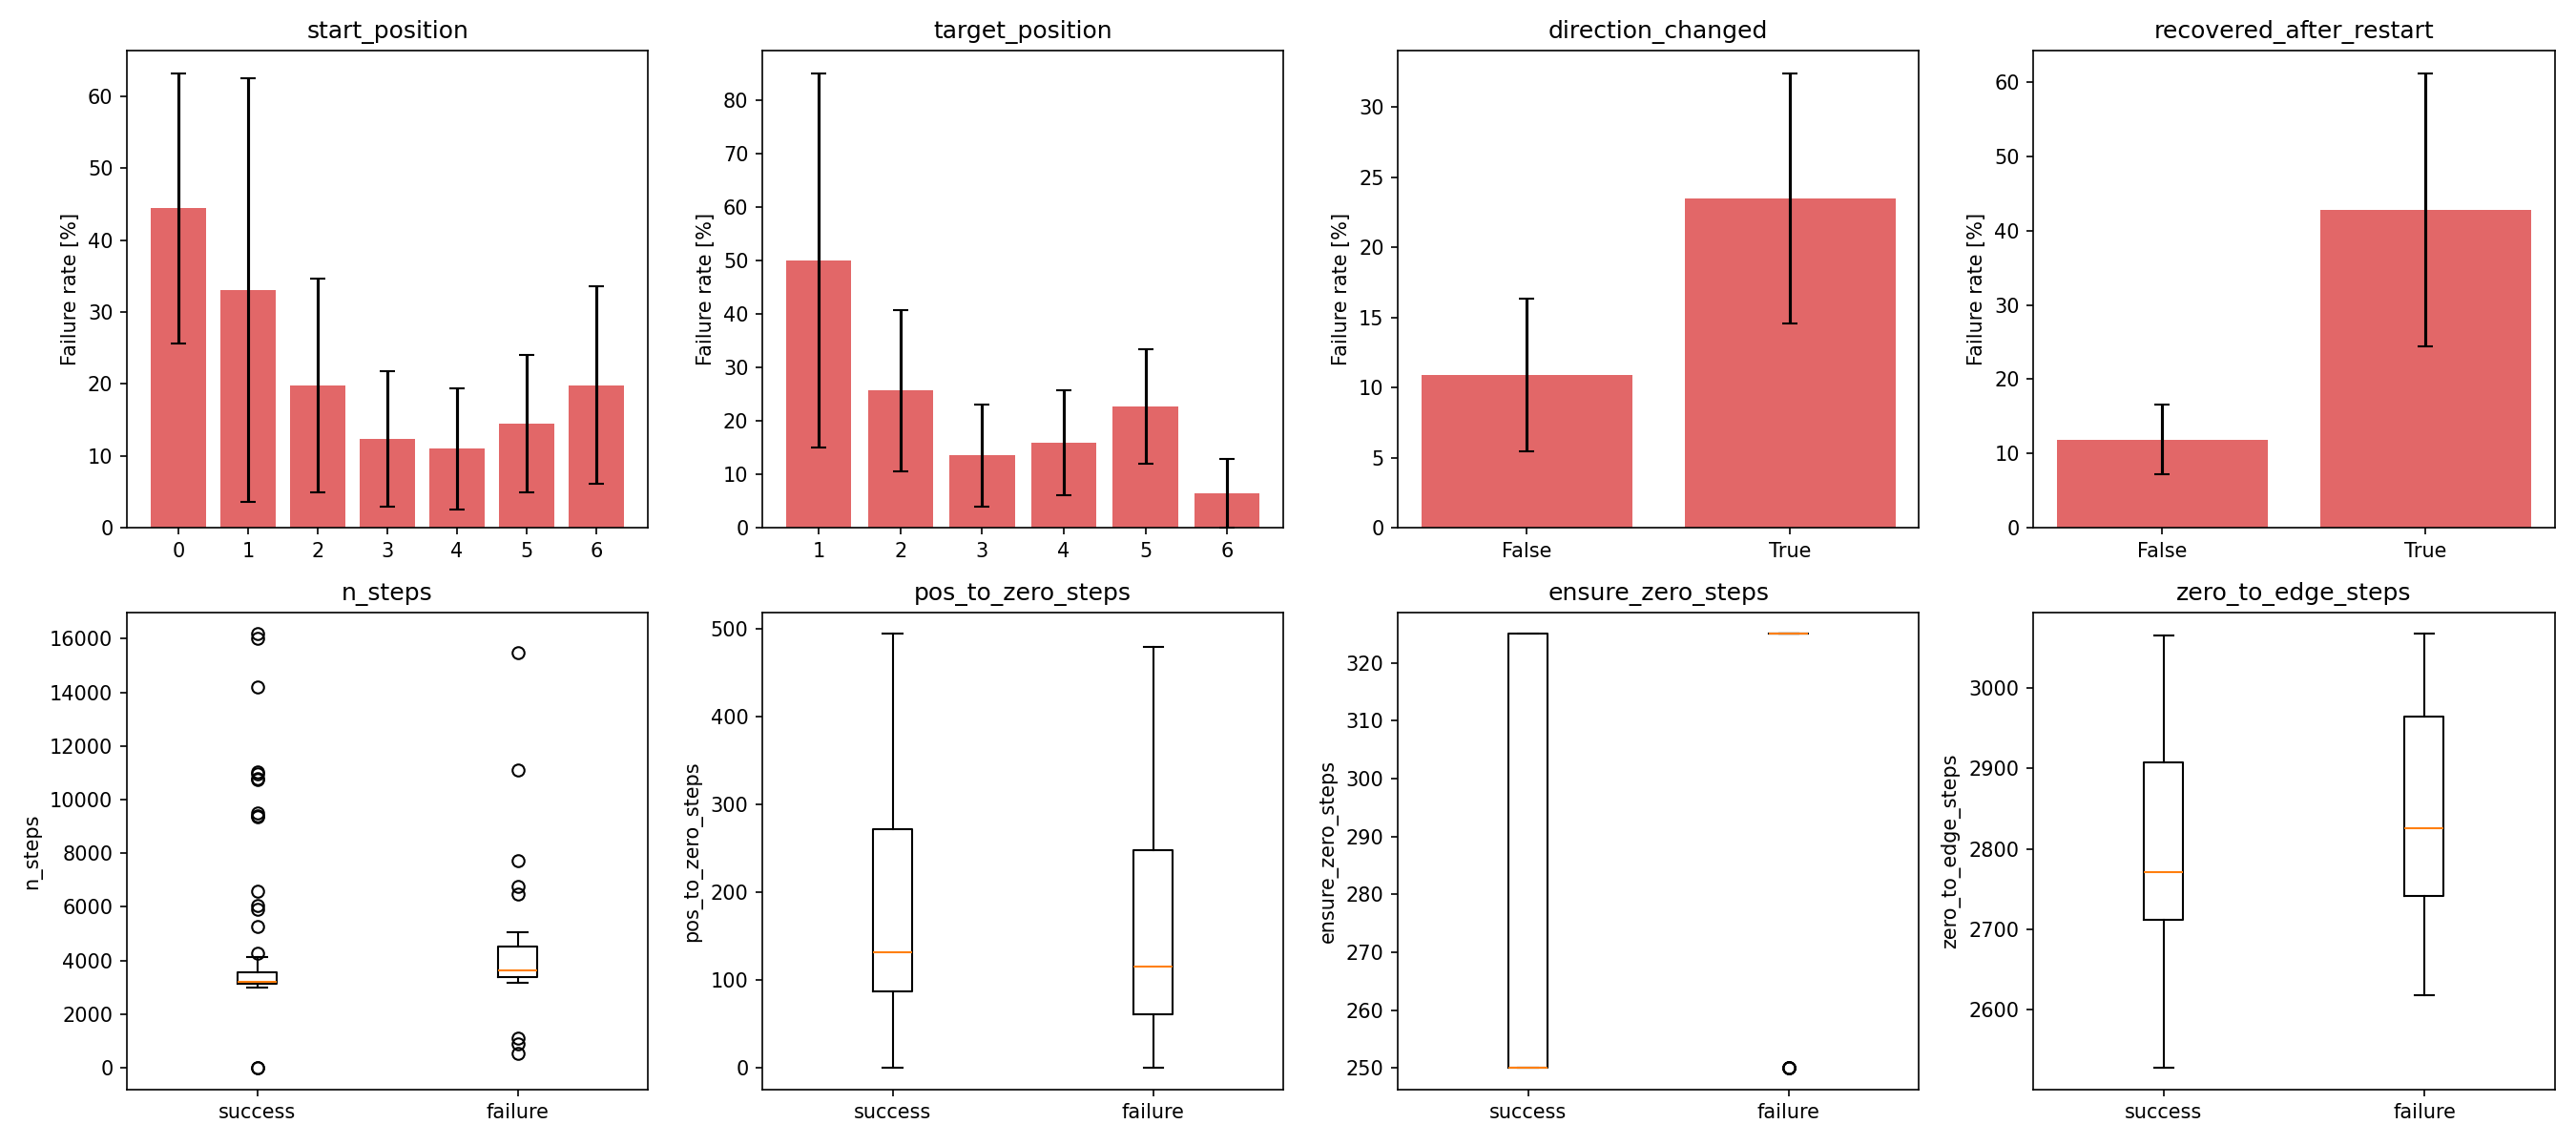

Source data for this figure (header and first rows):
variable, test, statistic, p_value, p_value_fdr, effect_size, n_success, n_failure
start_position==0, fisher_exact_one_vs_rest, 6.235, 0.0003422, 0.003764, 32.5, 13, 10
n_steps, mannwhitneyu, 1371, 0.0001962, 0.003764, 0.4338, 167, 29
recovered_after_restart, fisher_exact, 5.752, 0.0005292, 0.003881, 30.62, 167, 29
zero_to_edge_steps_is_masked, fisher_exact, 4.56, 0.002819, 0.0155, 25.87, 167, 29
ensure_zero_steps_is_masked, fisher_exact, 3.86, 0.009033, 0.02839, 22.64, 167, 29
ensure_zero_steps, mannwhitneyu, 1092, 0.006717, 0.02839, 0.3161, 152, 21
pos_to_zero_steps_is_masked, fisher_exact, 3.86, 0.009033, 0.02839, 22.64, 167, 29
target_position==6, fisher_exact_one_vs_rest, 0.0, 0.01675, 0.04607, -17.06, 26, 0
direction_changed, fisher_exact, 2.701, 0.02331, 0.05698, 12.66, 167, 29
zero_to_edge_steps, mannwhitneyu, 1168, 0.09314, 0.2049, 0.2316, 152, 20
target_position==1, fisher_exact_one_vs_rest, 6.111, 0.105, 0.21, 35.94, 2, 2
start_position==4, fisher_exact_one_vs_rest, 0.3917, 0.1466, 0.2688, -9.457, 38, 3
target_position==5, fisher_exact_one_vs_rest, 1.819, 0.1757, 0.2973, 8.167, 42, 11
target_position==2, fisher_exact_one_vs_rest, 1.814, 0.2478, 0.3894, 8.613, 21, 6
start_position==3, fisher_exact_one_vs_rest, 0.4685, 0.303, 0.4445, -7.917, 33, 3
pos_to_zero_steps, mannwhitneyu, 1786, 0.3784, 0.5203, -0.119, 152, 21
target_position==3, fisher_exact_one_vs_rest, 0.5822, 0.4567, 0.591, -6.026, 36, 4
start_position==1, fisher_exact_one_vs_rest, 1.455, 0.555, 0.6783, 5.34, 4, 1
start_position==5, fisher_exact_one_vs_rest, 0.6838, 0.6307, 0.7303, -4.426, 39, 5
target_position==4, fisher_exact_one_vs_rest, 0.8283, 0.8154, 0.8969, -2.29, 40, 6
start_position==2, fisher_exact_one_vs_rest, 0.9551, 1.0, 1.0, -0.5714, 18, 3
start_position==6, fisher_exact_one_vs_rest, 1.055, 1.0, 1.0, 0.6787, 22, 4
